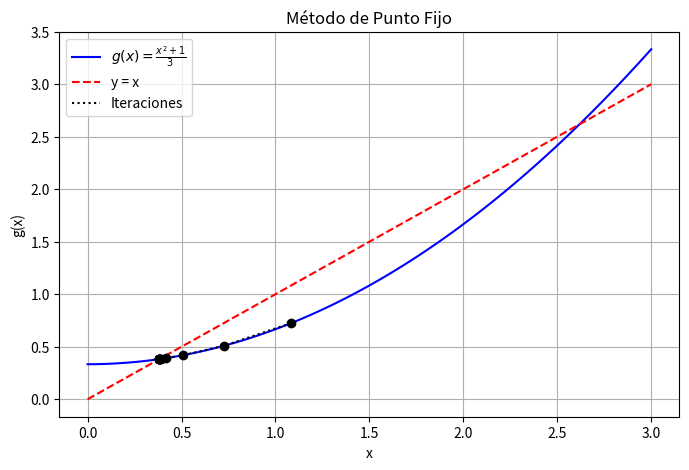
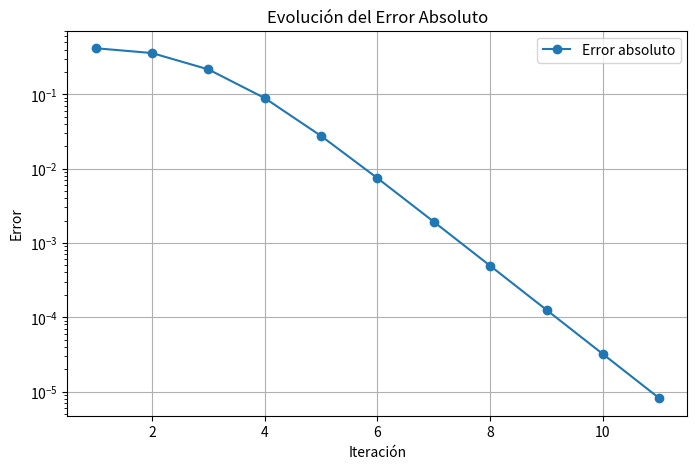

These figures' Python source, in order:
import numpy as np
import matplotlib.pyplot as plt

# Definir la función g(x) para el método de punto fijo
def g(x):
    return (x**2 + 1) / 3

# Criterio de convergencia
def g_prime(x):
    return 2*x / 3

# Error absoluto
def error_absoluto(x_new, x_old):
    return abs(x_new - x_old)

# Método de punto fijo
def punto_fijo(x0, tol=1e-5, max_iter=100):
    iteraciones = []
    errores_abs = []

    x_old = x0
    for i in range(max_iter):
        x_new = g(x_old)
        e_abs = error_absoluto(x_new, x_old)

        iteraciones.append((i+1, x_new, e_abs))
        errores_abs.append(e_abs)

        if e_abs < tol:
            break

        x_old = x_new

    return iteraciones, errores_abs

# Parámetros iniciales
x0 = 1.5
iteraciones, errores_abs = punto_fijo(x0)

# Imprimir tabla de iteraciones
print("Iteración | x_n       | Error absoluto")
print("---------------------------------------")
for it in iteraciones:
    print(f"{it[0]:9d} | {it[1]:.6f} | {it[2]:.6e}")

# Graficar la convergencia
x_vals = np.linspace(0, 3, 100)
y_vals = g(x_vals)

plt.figure(figsize=(8, 5))
plt.plot(x_vals, y_vals, label=r"$g(x) = \frac{x^2 + 1}{3}$", color="blue")
plt.plot(x_vals, x_vals, linestyle="dashed", color="red", label="y = x")

# Graficar iteraciones
x_points = [it[1] for it in iteraciones]
y_points = [g(x) for x in x_points]
plt.scatter(x_points, y_points, color="black", zorder=3)
plt.plot(x_points, y_points, linestyle="dotted", color="black", label="Iteraciones")

plt.xlabel("x")
plt.ylabel("g(x)")
plt.legend()
plt.grid(True)
plt.title("Método de Punto Fijo")
plt.savefig("punto_fijo_convergencia.png")
plt.show()

# Graficar errores
plt.figure(figsize=(8, 5))
plt.plot(range(1, len(errores_abs) + 1), errores_abs, marker="o", label="Error absoluto")

plt.xlabel("Iteración")
plt.ylabel("Error")
plt.yscale("log")
plt.legend()
plt.grid(True)
plt.title("Evolución del Error Absoluto")
plt.savefig("errores_punto_fijo.png")
plt.show()
